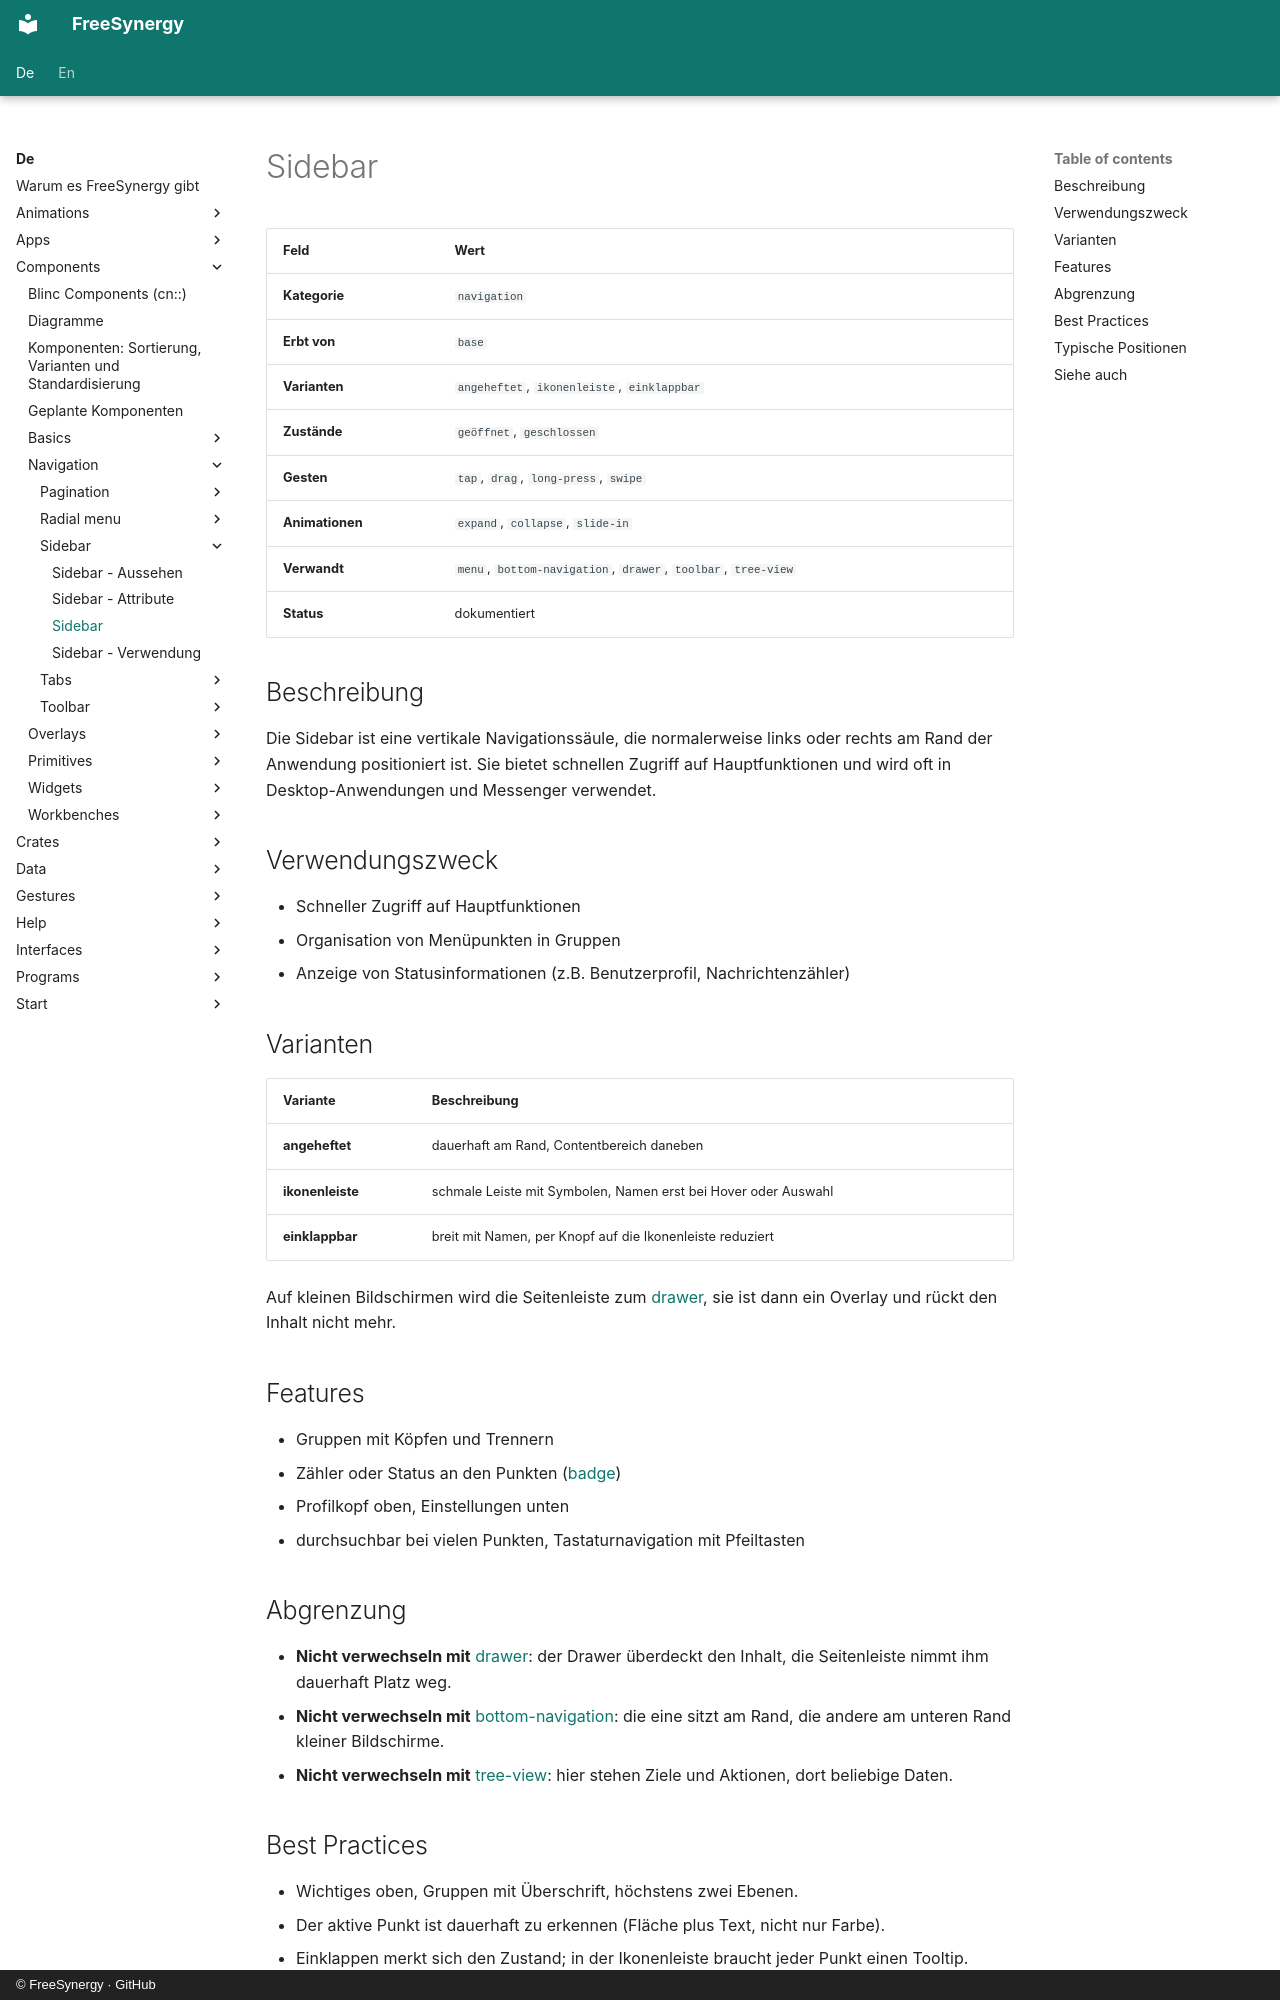

repository: FreeSynergy/fs-documentation · page: de/components/navigation/sidebar/description/index.html · generator: mkdocs · copyright: © FreeSynergy · GitHub

# Sidebar

| Feld | Wert |
|------|------|
| **Kategorie** | `navigation` |
| **Erbt von** | `base` |
| **Varianten** | `angeheftet`, `ikonenleiste`, `einklappbar` |
| **Zustände** | `geöffnet`, `geschlossen` |
| **Gesten** | `tap`, `drag`, `long-press`, `swipe` |
| **Animationen** | `expand`, `collapse`, `slide-in` |
| **Verwandt** | `menu`, `bottom-navigation`, `drawer`, `toolbar`, `tree-view` |
| **Status** | dokumentiert |

## Beschreibung
Die Sidebar ist eine vertikale Navigationssäule, die normalerweise links oder rechts am Rand der Anwendung positioniert ist. Sie bietet schnellen Zugriff auf Hauptfunktionen und wird oft in Desktop-Anwendungen und Messenger verwendet.

## Verwendungszweck

- Schneller Zugriff auf Hauptfunktionen
- Organisation von Menüpunkten in Gruppen
- Anzeige von Statusinformationen (z.B. Benutzerprofil, Nachrichtenzähler)

## Varianten

| Variante | Beschreibung |
|----------|--------------|
| **angeheftet** | dauerhaft am Rand, Contentbereich daneben |
| **ikonenleiste** | schmale Leiste mit Symbolen, Namen erst bei Hover oder Auswahl |
| **einklappbar** | breit mit Namen, per Knopf auf die Ikonenleiste reduziert |

Auf kleinen Bildschirmen wird die Seitenleiste zum [drawer](../../overlays/drawer/),
sie ist dann ein Overlay und rückt den Inhalt nicht mehr.

## Features

- Gruppen mit Köpfen und Trennern
- Zähler oder Status an den Punkten ([badge](../../feedback/badge/))
- Profilkopf oben, Einstellungen unten
- durchsuchbar bei vielen Punkten, Tastaturnavigation mit Pfeiltasten

## Abgrenzung

- **Nicht verwechseln mit** [drawer](../../overlays/drawer/): der Drawer überdeckt den Inhalt,
  die Seitenleiste nimmt ihm dauerhaft Platz weg.
- **Nicht verwechseln mit** [bottom-navigation](../bottom-navigation/): die eine sitzt am Rand,
  die andere am unteren Rand kleiner Bildschirme.
- **Nicht verwechseln mit** [tree-view](../../data/tree-view/): hier stehen Ziele und Aktionen,
  dort beliebige Daten.
